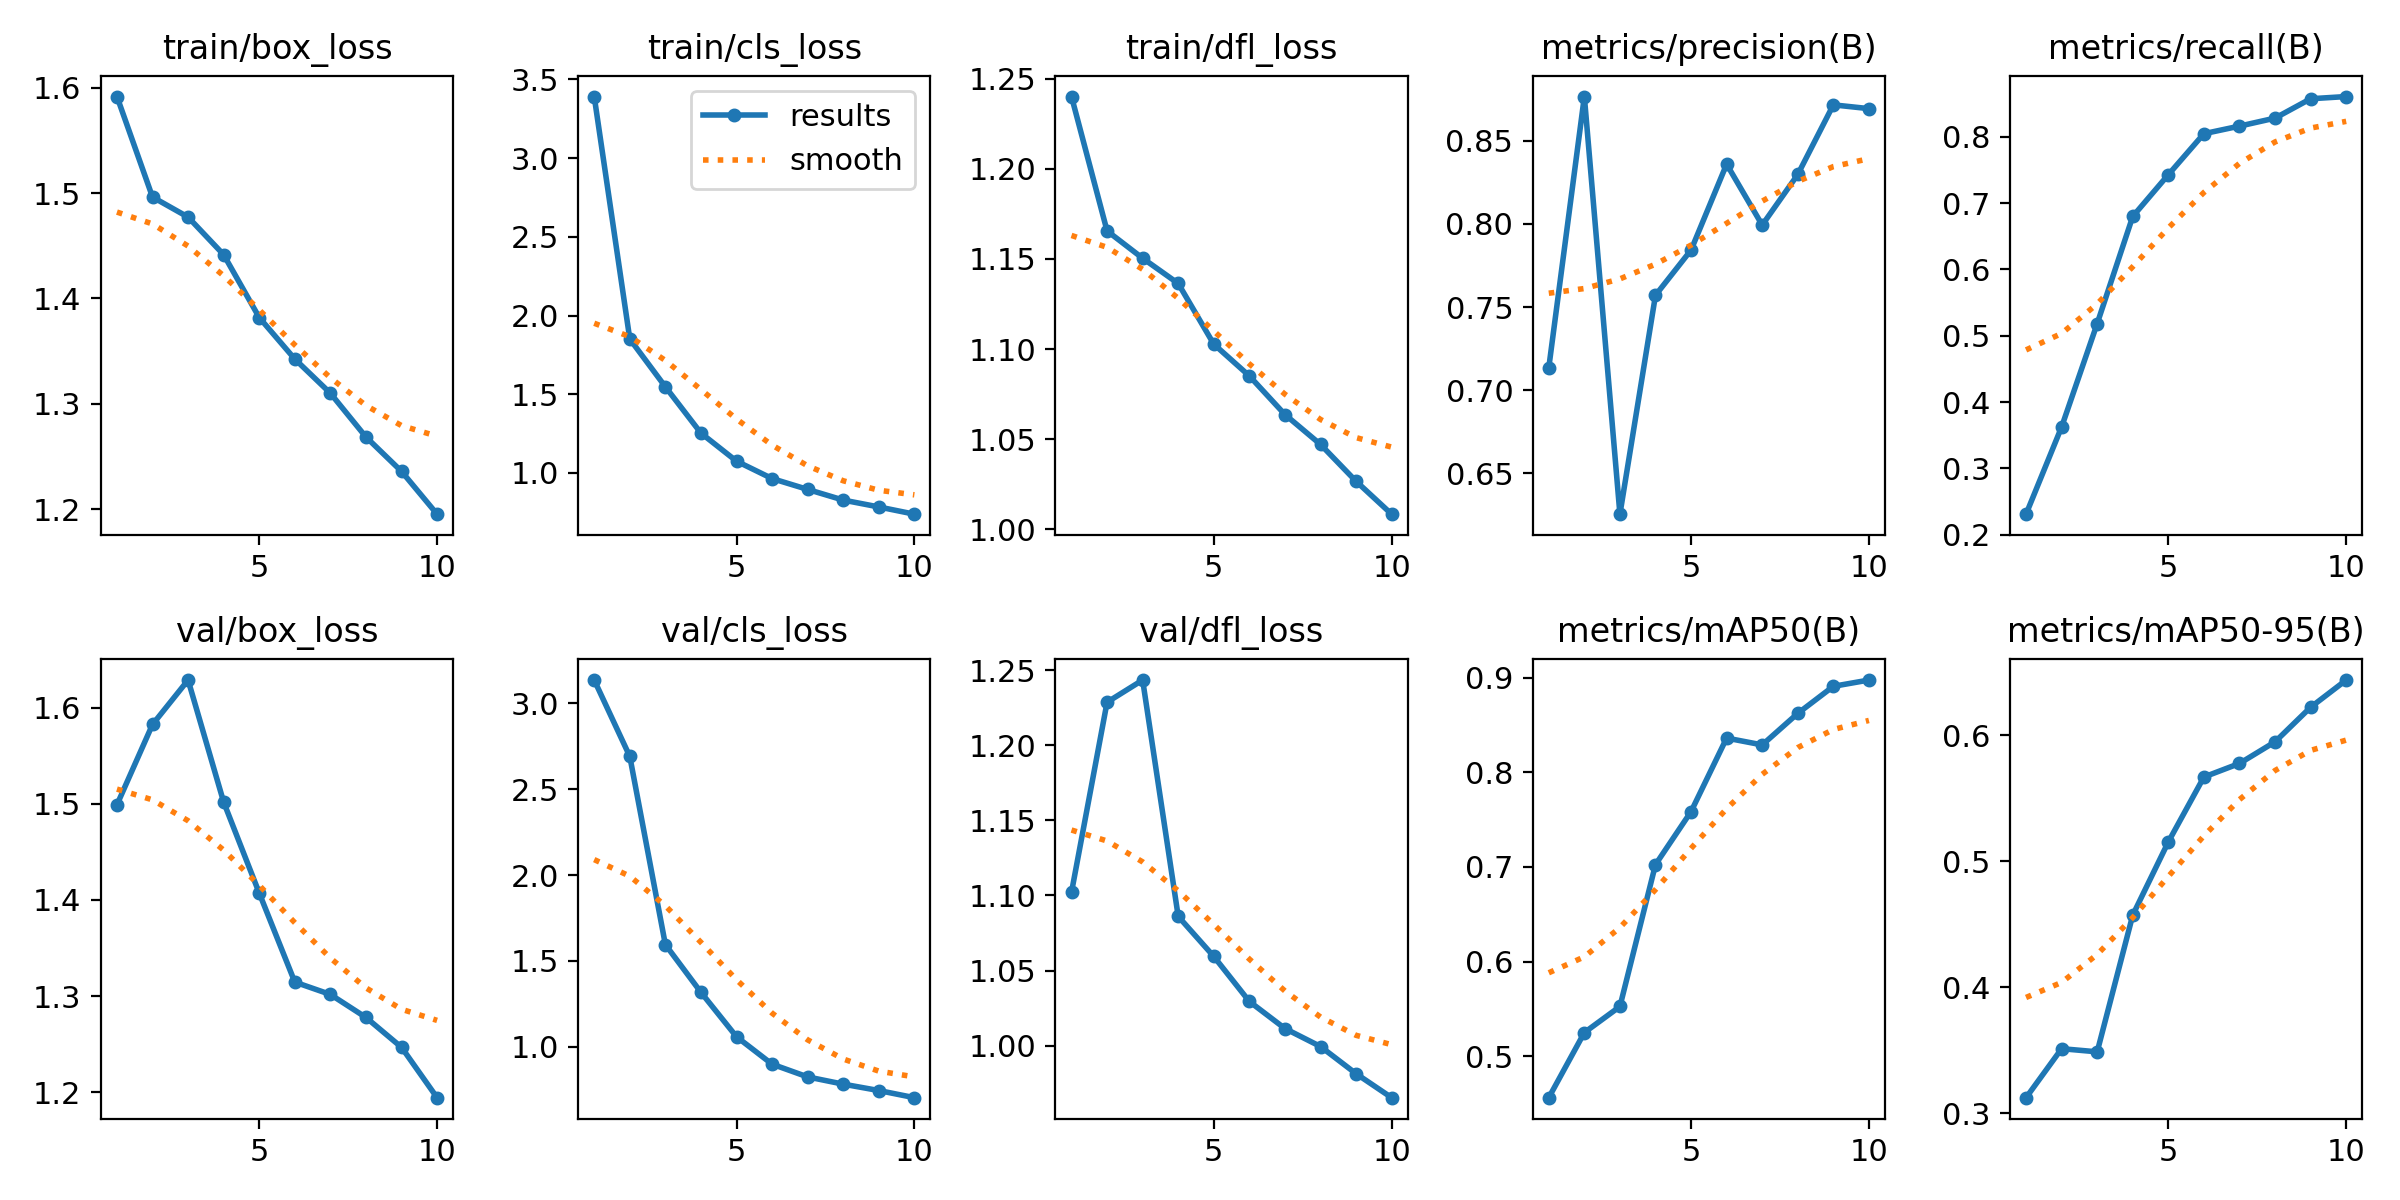

The table this chart was drawn from, first rows:
epoch, time, train/box_loss, train/cls_loss, train/dfl_loss, metrics/precision(B), metrics/recall(B), metrics/mAP50(B), metrics/mAP50-95(B), val/box_loss, val/cls_loss, val/dfl_loss, lr/pg0, lr/pg1, lr/pg2
1, 18.78, 1.592, 3.391, 1.24, 0.7135, 0.2309, 0.4561, 0.3123, 1.499, 3.136, 1.102, 0.0002741, 0.0002741, 0.0002741
2, 30.99, 1.496, 1.851, 1.166, 0.8766, 0.3624, 0.5249, 0.3512, 1.582, 2.691, 1.229, 0.0004971, 0.0004971, 0.0004971
3, 43.24, 1.477, 1.547, 1.15, 0.6254, 0.5183, 0.5525, 0.3487, 1.629, 1.595, 1.243, 0.0006652, 0.0006652, 0.0006652
4, 55.43, 1.441, 1.253, 1.136, 0.7571, 0.6799, 0.7024, 0.4573, 1.502, 1.318, 1.086, 0.0005856, 0.0005856, 0.0005856
5, 67.69, 1.382, 1.075, 1.103, 0.7843, 0.7428, 0.7585, 0.5154, 1.407, 1.059, 1.059, 0.0005031, 0.0005031, 0.0005031
6, 80.1, 1.342, 0.9645, 1.085, 0.8359, 0.8046, 0.8362, 0.567, 1.315, 0.8994, 1.029, 0.0004207, 0.0004207, 0.0004207
7, 92.34, 1.31, 0.8955, 1.064, 0.7993, 0.816, 0.8289, 0.5777, 1.302, 0.8251, 1.011, 0.0003382, 0.0003382, 0.0003382
8, 104.4, 1.268, 0.8278, 1.047, 0.8297, 0.828, 0.8622, 0.5949, 1.278, 0.7831, 0.9995, 0.0002557, 0.0002557, 0.0002557
9, 116.6, 1.236, 0.7842, 1.027, 0.8716, 0.8572, 0.8909, 0.6224, 1.247, 0.7459, 0.9814, 0.0001733, 0.0001733, 0.0001733
10, 128.7, 1.195, 0.7383, 1.008, 0.8693, 0.8606, 0.8975, 0.644, 1.195, 0.7043, 0.9654, 9.0797e-05, 9.0797e-05, 9.0797e-05
